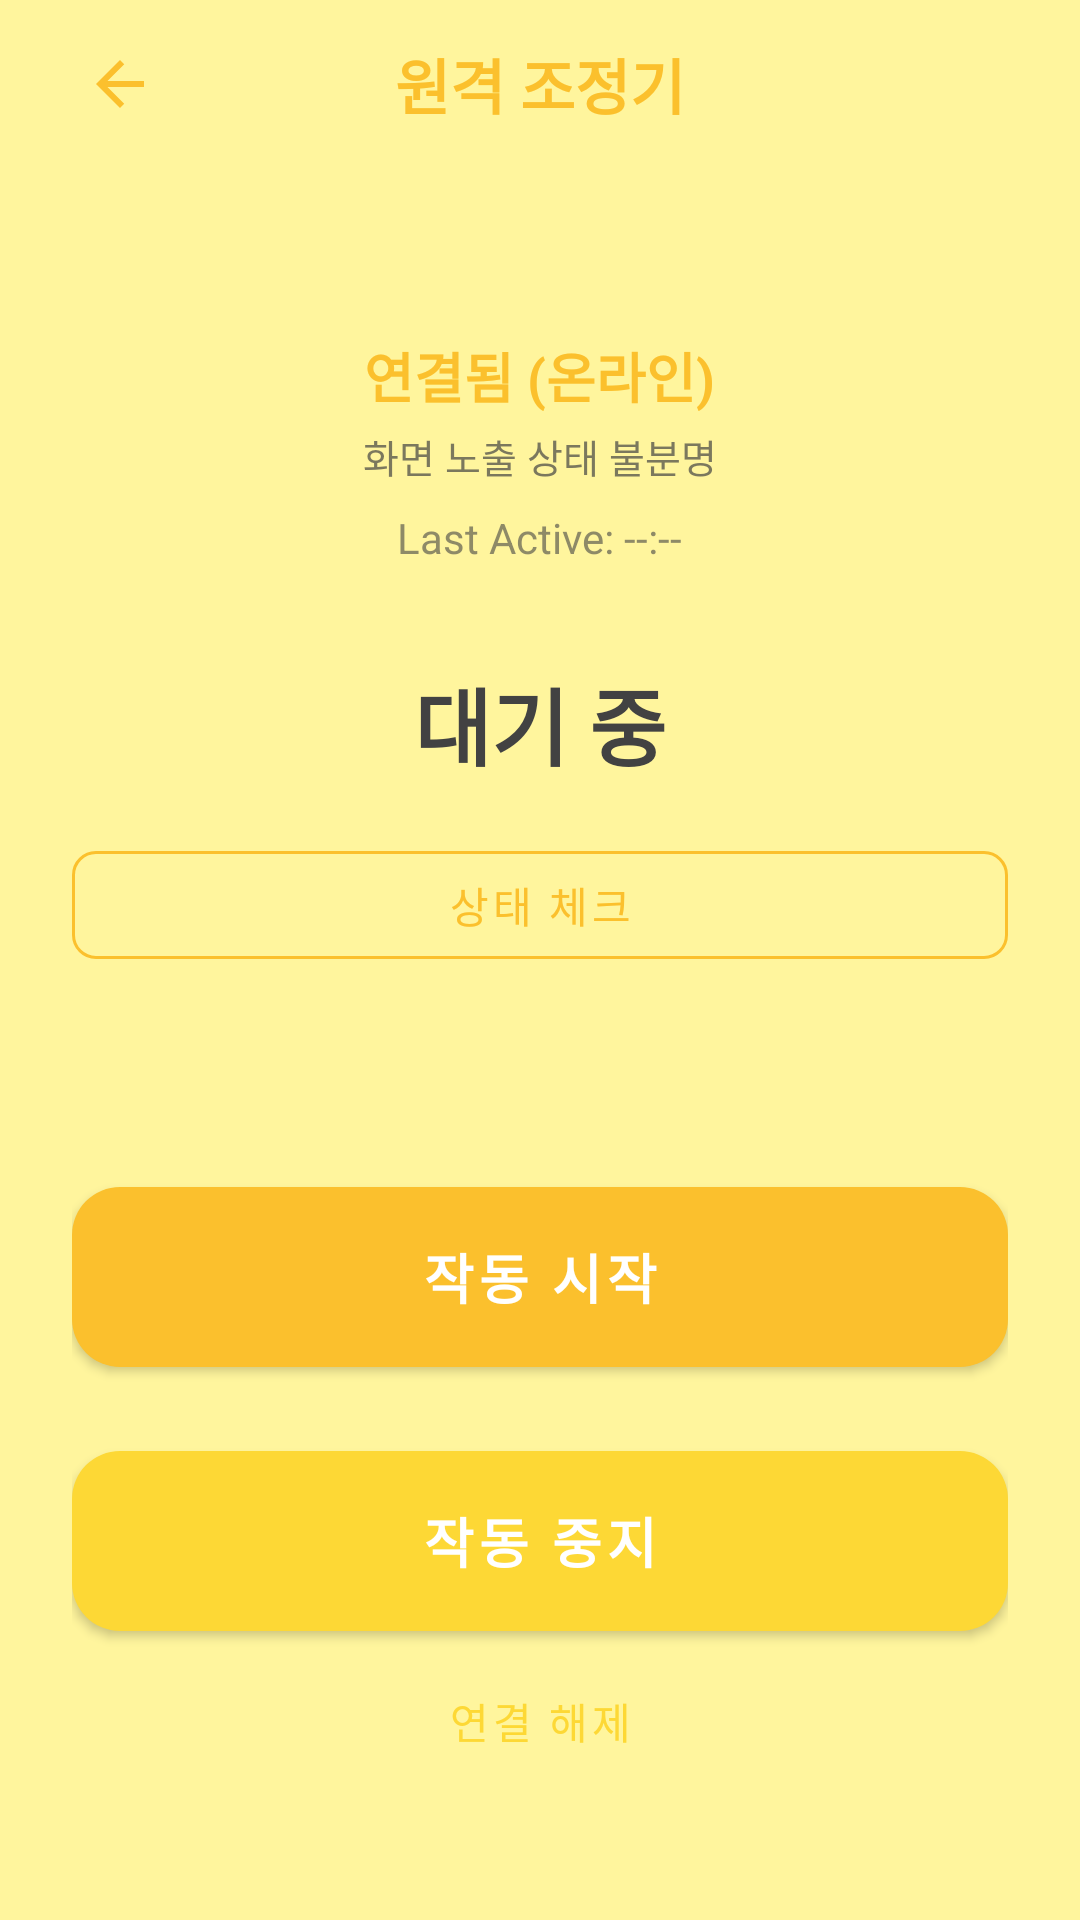

Produce the Android XML layout that renders to this screen, including the resource entries it uses.
<!-- AndroidManifest.xml: application theme Theme.CheeseJiggler -->
<!-- res/layout/activity_remote_controller.xml -->
<?xml version="1.0" encoding="utf-8"?>
<LinearLayout xmlns:android="http://schemas.android.com/apk/res/android"
    xmlns:app="http://schemas.android.com/apk/res-auto"
    android:id="@+id/controllerRootLayout"
    android:layout_width="match_parent"
    android:layout_height="match_parent"
    android:background="@color/app_background"
    android:orientation="vertical">

    
    <RelativeLayout
        android:layout_width="match_parent"
        android:layout_height="56dp"
        android:paddingHorizontal="16dp">

        <ImageButton
            android:id="@+id/btnBack"
            android:layout_width="48dp"
            android:layout_height="48dp"
            android:layout_centerVertical="true"
            android:background="?attr/selectableItemBackgroundBorderless"
            android:contentDescription="@string/settings_back_desc"
            android:padding="12dp"
            android:scaleType="fitCenter"
            android:src="@drawable/ic_back_arrow"
            app:tint="@color/cheese_primary" />

        <TextView
            android:layout_width="wrap_content"
            android:layout_height="wrap_content"
            android:layout_centerInParent="true"
            android:text="@string/controller_title"
            android:textColor="@color/cheese_primary"
            android:textSize="20sp"
            android:textStyle="bold" />
    </RelativeLayout>

    <LinearLayout
        android:id="@+id/layoutConnect"
        android:layout_width="match_parent"
        android:layout_height="match_parent"
        android:gravity="center"
        android:orientation="vertical"
        android:padding="32dp"
        android:visibility="gone">

        <EditText
            android:id="@+id/etFriendCode"
            android:layout_width="match_parent"
            android:layout_height="64dp"
            android:background="@drawable/bg_cheese_card"
            android:gravity="center"
            android:hint="@string/controller_connect_hint"
            android:inputType="number"
            android:maxLength="6"
            android:textColor="@color/app_on_surface"
            android:textSize="24sp"
            android:textStyle="bold" />

        <com.google.android.material.button.MaterialButton
            android:id="@+id/btnConnect"
            android:layout_width="match_parent"
            android:layout_height="56dp"
            android:layout_marginTop="24dp"
            android:text="@string/controller_btn_connect"
            app:cornerRadius="12dp"
            app:backgroundTint="@color/cheese_primary" />
    </LinearLayout>

    <LinearLayout
        android:id="@+id/layoutControl"
        android:layout_width="match_parent"
        android:layout_height="match_parent"
        android:gravity="center_horizontal"
        android:orientation="vertical"
        android:padding="24dp"
        android:visibility="visible">

        <TextView
            android:id="@+id/tvDeviceStatus"
            android:layout_width="wrap_content"
            android:layout_height="wrap_content"
            android:layout_marginTop="32dp"
            android:text="@string/controller_status_online"
            android:textColor="@color/cheese_primary"
            android:textSize="18sp"
            android:textStyle="bold" />

        <TextView
            android:id="@+id/tvForegroundStatus"
            android:layout_width="wrap_content"
            android:layout_height="wrap_content"
            android:layout_marginTop="4dp"
            android:text="@string/controller_status_foreground_unknown"
            android:textColor="@color/app_on_surface"
            android:alpha="0.7"
            android:textSize="13sp" />

        <TextView
            android:id="@+id/tvLastSeen"
            android:layout_width="wrap_content"
            android:layout_height="wrap_content"
            android:layout_marginTop="8dp"
            android:text="Last Active: --:--"
            android:textColor="@color/app_on_surface"
            android:alpha="0.6"
            android:textSize="14sp" />

        <TextView
            android:id="@+id/tvWorkStatus"
            android:layout_width="wrap_content"
            android:layout_height="wrap_content"
            android:layout_marginTop="32dp"
            android:text="@string/controller_device_idle"
            android:textColor="@color/app_on_surface"
            android:textSize="28sp"
            android:textStyle="bold" />

        <LinearLayout
            android:id="@+id/layoutDetailedStatus"
            android:layout_width="match_parent"
            android:layout_height="wrap_content"
            android:layout_marginTop="24dp"
            android:background="@drawable/bg_cheese_card"
            android:orientation="vertical"
            android:padding="16dp"
            android:visibility="gone">

            <TextView
                android:id="@+id/tvStatusDetails"
                android:layout_width="match_parent"
                android:layout_height="wrap_content"
                android:gravity="center"
                android:textColor="@color/app_on_surface"
                android:alpha="0.8"
                android:textSize="14sp" />
        </LinearLayout>

        <com.google.android.material.button.MaterialButton
            android:id="@+id/btnCheckStatus"
            style="@style/Widget.MaterialComponents.Button.OutlinedButton"
            android:layout_width="match_parent"
            android:layout_height="48dp"
            android:layout_marginTop="16dp"
            android:text="@string/controller_btn_check_status"
            app:cornerRadius="8dp"
            app:strokeColor="@color/cheese_primary"
            android:textColor="@color/cheese_primary" />

        <com.google.android.material.button.MaterialButton
            android:id="@+id/btnStart"
            android:layout_width="match_parent"
            android:layout_height="72dp"
            android:layout_marginTop="64dp"
            android:text="@string/controller_btn_start"
            app:cornerRadius="16dp"
            app:backgroundTint="@color/cheese_primary"
            android:textSize="18sp"
            android:textStyle="bold" />

        <com.google.android.material.button.MaterialButton
            android:id="@+id/btnStop"
            android:layout_width="match_parent"
            android:layout_height="72dp"
            android:layout_marginTop="16dp"
            android:text="@string/controller_btn_stop"
            app:cornerRadius="16dp"
            app:backgroundTint="@color/cheese_accent"
            android:textSize="18sp"
            android:textStyle="bold" />

        <View
            android:layout_width="0dp"
            android:layout_height="0dp"
            android:layout_weight="1" />

        <com.google.android.material.button.MaterialButton
            android:id="@+id/btnDisconnect"
            style="@style/Widget.MaterialComponents.Button.TextButton"
            android:layout_width="wrap_content"
            android:layout_height="wrap_content"
            android:layout_marginBottom="24dp"
            android:text="@string/controller_btn_disconnect"
            android:textColor="@color/cheese_accent" />

    </LinearLayout>

</LinearLayout>
<!-- resources referenced by this layout -->
<resources>
  <color name="app_background">#FFF59D</color>
  <color name="app_on_surface">#424242</color>
  <color name="cheese_accent">#FDD835</color>
  <color name="cheese_primary">#FBC02D</color>
  <!-- drawable bg_cheese_card (drawable) -->
  <?xml version="1.0" encoding="utf-8"?>
  <shape xmlns:android="http://schemas.android.com/apk/res/android"
      android:shape="rectangle">
      <solid android:color="@color/app_card_bg" />
      <corners android:radius="16dp" />
  </shape>
  <!-- drawable ic_back_arrow (drawable) -->
  <vector xmlns:android="http://schemas.android.com/apk/res/android"
      android:width="24dp"
      android:height="24dp"
      android:viewportWidth="24"
      android:viewportHeight="24">
      <path
          android:fillColor="#FFBB00"
          android:pathData="M20,11H7.83l5.59,-5.59L12,4l-8,8 8,8 1.41,-1.41L7.83,13H20v-2z" />
  </vector>
  <string name="controller_btn_check_status">상태 체크</string>
  <string name="controller_btn_connect">지글러 연결</string>
  <string name="controller_btn_disconnect">연결 해제</string>
  <string name="controller_btn_start">작동 시작</string>
  <string name="controller_btn_stop">작동 중지</string>
  <string name="controller_connect_hint">친구 코드 6자리 입력</string>
  <string name="controller_device_idle">대기 중</string>
  <string name="controller_status_foreground_unknown">화면 노출 상태 불분명</string>
  <string name="controller_status_online">연결됨 (온라인)</string>
  <string name="controller_title">원격 조정기</string>
  <string name="settings_back_desc">뒤로가기</string>
  <style name="Theme.CheeseJiggler" parent="Theme.MaterialComponents.DayNight.NoActionBar">
          
          <item name="colorPrimary">@color/cheese_primary</item>
          <item name="colorPrimaryVariant">@color/cheese_primary_variant</item>
          <item name="colorOnPrimary">@color/white</item>
  
          
          <item name="colorSecondary">@color/cheese_accent</item>
          <item name="colorOnSecondary">@color/black</item>
  
          
          <item name="android:windowBackground">@color/app_background</item>
          <item name="colorSurface">@color/app_surface</item>
          <item name="colorOnSurface">@color/app_on_surface</item>
  
          
          <item name="android:statusBarColor">?attr/android:windowBackground</item>
          <item name="android:windowLightStatusBar">true</item>
      </style>
  <color name="app_card_bg">#FFFDE7</color>
  <color name="cheese_primary_variant">#F9A825</color>
  <color name="white">#FFFFFFFF</color>
  <color name="black">#FF000000</color>
  <color name="app_surface">#FFF9C4</color>
</resources>
